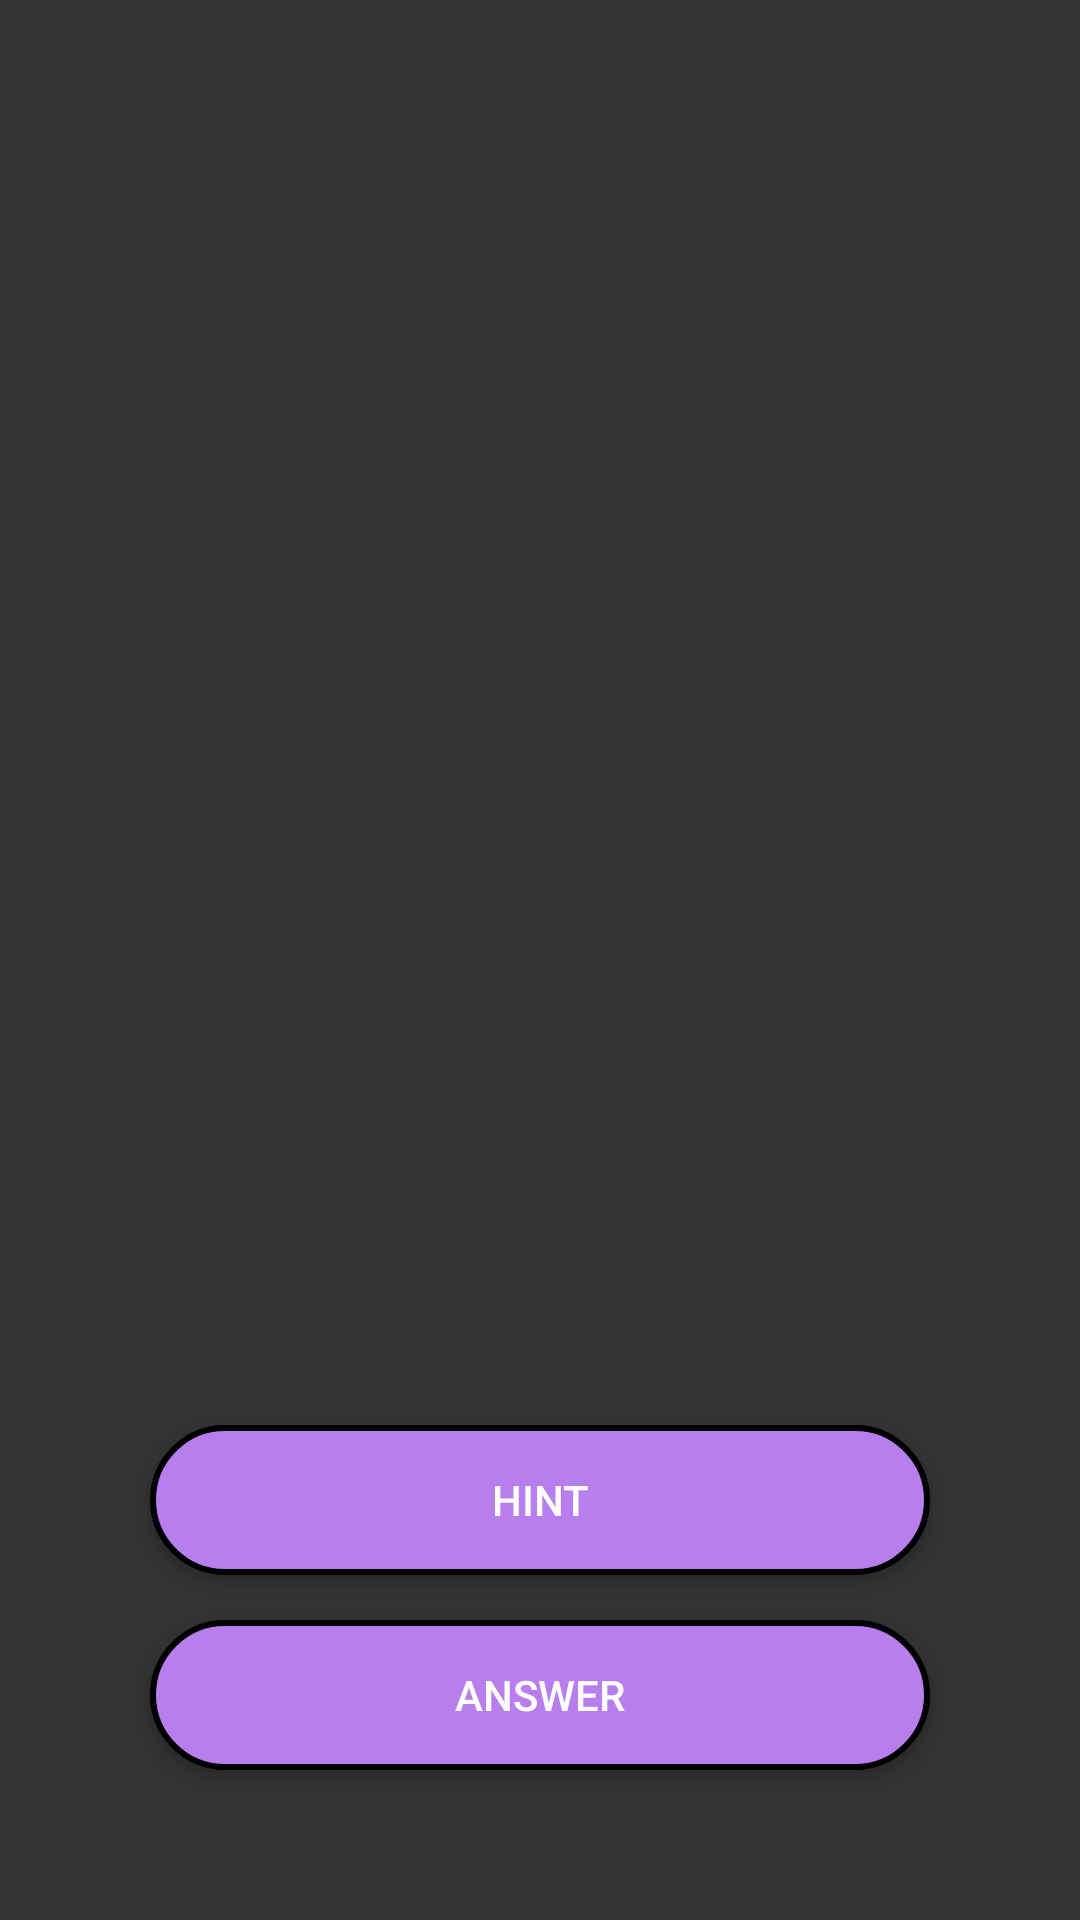

The Android layout XML behind this screen, and the referenced resources:
<!-- AndroidManifest.xml: application theme Theme.MaterialComponents.NoActionBar -->
<!-- res/layout/new_activity.xml -->
<?xml version="1.0" encoding="utf-8"?>
<RelativeLayout xmlns:android="http://schemas.android.com/apk/res/android"
    android:layout_width="match_parent"
    xmlns:app="http://schemas.android.com/apk/res-auto"
    android:background="@color/colorPrimaryDark"
    android:layout_height="match_parent">
    <LinearLayout
        android:layout_width="match_parent"
        android:layout_height="match_parent"
        android:orientation="vertical"
        >
        <androidx.viewpager.widget.ViewPager
            android:id="@+id/viewPager"
            android:layout_width="match_parent"
            android:layout_height="0dp"
            android:layout_centerHorizontal="true"
            android:clipToPadding="false"
            android:layout_weight="5"
            android:foregroundGravity="center"
            android:overScrollMode="never">
        </androidx.viewpager.widget.ViewPager>
        <Button
            android:id="@+id/btn_hint"
            android:layout_width="match_parent"
            android:layout_height="50dp"
            android:layout_below="@+id/viewPager"
            android:background="@drawable/btn"
            android:layout_marginLeft="50dp"
            android:layout_marginRight="50dp"
            android:text="@string/btn_hint" />
        <Button
            android:id="@+id/btn_answer"
            android:layout_width="match_parent"
            android:layout_height="50dp"
            android:layout_below="@+id/btn_hint"
            android:layout_marginLeft="50dp"
            android:layout_marginRight="50dp"
            android:layout_marginTop="15dp"
            android:background="@drawable/btn"
            android:layout_marginBottom="50dp"
            android:text="@string/btn_answer" />

    </LinearLayout>

</RelativeLayout>
<!-- resources referenced by this layout -->
<resources>
  <color name="colorPrimaryDark">#333</color>
  <!-- drawable btn (drawable) -->
  <?xml version="1.0" encoding="utf-8"?>
  <selector xmlns:android="http://schemas.android.com/apk/res/android">
      <item>
          <shape android:shape="rectangle">
              <solid android:color="#B87EED"/>
              <stroke android:color="@color/black" android:width="2dp"/>
              <corners android:radius="30dp"/>
  
          </shape>
  
      </item>
  
  </selector>
  <string name="btn_answer">Answer</string>
  <string name="btn_hint">Hint</string>
  <color name="black">#FF000000</color>
</resources>
